Run: headless pygame with SDL's dummy video driver; simulated clock (each Clock.tick advances the game by its frame time, no real sleeping); random seed 0; keys injected as events and as key.get_pressed() state; mouse plan: one left click at the window centre at the start of phase 2, then a move to the lower-right quarter at the start of phase 3.
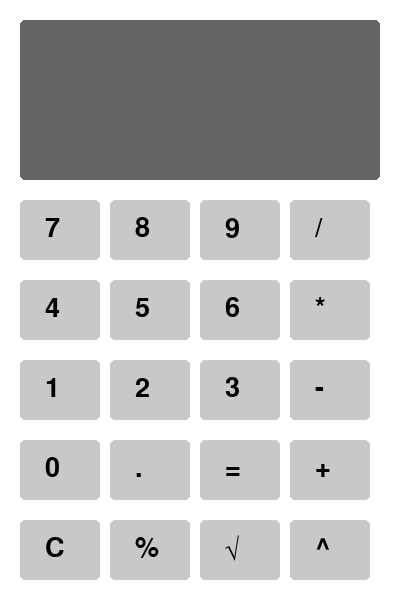
Frame 1 of 4 · flips 1–60 · no input
Frame 2 of 4 · flips 61–180 · clicked the window centre · tapped SPACE, RETURN · held RIGHT (→), D · screen unchanged from frame 1, image omitted
Frame 3 of 4 · flips 181–300 · moved the mouse to the lower-right quarter · held DOWN (↓), S · screen unchanged from frame 2, image omitted
Frame 4 of 4 · flips 301–420 · held LEFT (←), A, UP (↑), W · screen unchanged from frame 3, image omitted

The pygame program that drew these frames:

import pygame
import math

# Initialize pygame
pygame.init()

# Screen dimensions
WIDTH, HEIGHT = 400, 600
screen = pygame.display.set_mode((WIDTH, HEIGHT))
pygame.display.set_caption("Calculator")

# Colors
WHITE = (255, 255, 255)
BLACK = (0, 0, 0)
GRAY = (200, 200, 200)
DARK_GRAY = (100, 100, 100)
BLUE = (0, 120, 255)

# Fonts
FONT = pygame.font.Font(None, 40)
LARGE_FONT = pygame.font.Font(None, 60)

# Calculator state
current_input = ""
history = ""

# Button layout
buttons = [
    {"label": "7", "x": 20, "y": 200}, {"label": "8", "x": 110, "y": 200}, {"label": "9", "x": 200, "y": 200}, {"label": "/", "x": 290, "y": 200},
    {"label": "4", "x": 20, "y": 280}, {"label": "5", "x": 110, "y": 280}, {"label": "6", "x": 200, "y": 280}, {"label": "*", "x": 290, "y": 280},
    {"label": "1", "x": 20, "y": 360}, {"label": "2", "x": 110, "y": 360}, {"label": "3", "x": 200, "y": 360}, {"label": "-", "x": 290, "y": 360},
    {"label": "0", "x": 20, "y": 440}, {"label": ".", "x": 110, "y": 440}, {"label": "=", "x": 200, "y": 440}, {"label": "+", "x": 290, "y": 440},
    {"label": "C", "x": 20, "y": 520}, {"label": "%", "x": 110, "y": 520}, {"label": "\u221A", "x": 200, "y": 520}, {"label": "^", "x": 290, "y": 520},
]

def draw_text(text, x, y, font, color=BLACK):
    """Draw text on the screen."""
    render = font.render(text, True, color)
    screen.blit(render, (x, y))

def draw_buttons():
    """Draw calculator buttons."""
    for button in buttons:
        pygame.draw.rect(screen, GRAY, (button["x"], button["y"], 80, 60), border_radius=5)
        draw_text(button["label"], button["x"] + 25, button["y"] + 15, FONT)

def evaluate_expression(expression):
    """Safely evaluate a mathematical expression."""
    try:
        return str(eval(expression))
    except Exception:
        return "Error"

# Main loop
running = True
while running:
    screen.fill(WHITE)

    # Draw display
    pygame.draw.rect(screen, DARK_GRAY, (20, 20, 360, 160), border_radius=5)
    draw_text(history, 30, 30, FONT, WHITE)
    draw_text(current_input, 30, 100, LARGE_FONT, WHITE)

    # Draw buttons
    draw_buttons()

    for event in pygame.event.get():
        if event.type == pygame.QUIT:
            running = False
        if event.type == pygame.MOUSEBUTTONDOWN:
            mouse_x, mouse_y = event.pos
            for button in buttons:
                if button["x"] < mouse_x < button["x"] + 80 and button["y"] < mouse_y < button["y"] + 60:
                    label = button["label"]
                    if label == "C":
                        current_input = ""
                        history = ""
                    elif label == "=":
                        history = current_input
                        current_input = evaluate_expression(current_input)
                    elif label == "\u221A":
                        try:
                            current_input = str(math.sqrt(float(current_input)))
                        except Exception:
                            current_input = "Error"
                    elif label == "^":
                        current_input += "**"
                    else:
                        current_input += label

    pygame.display.flip()

pygame.quit()
